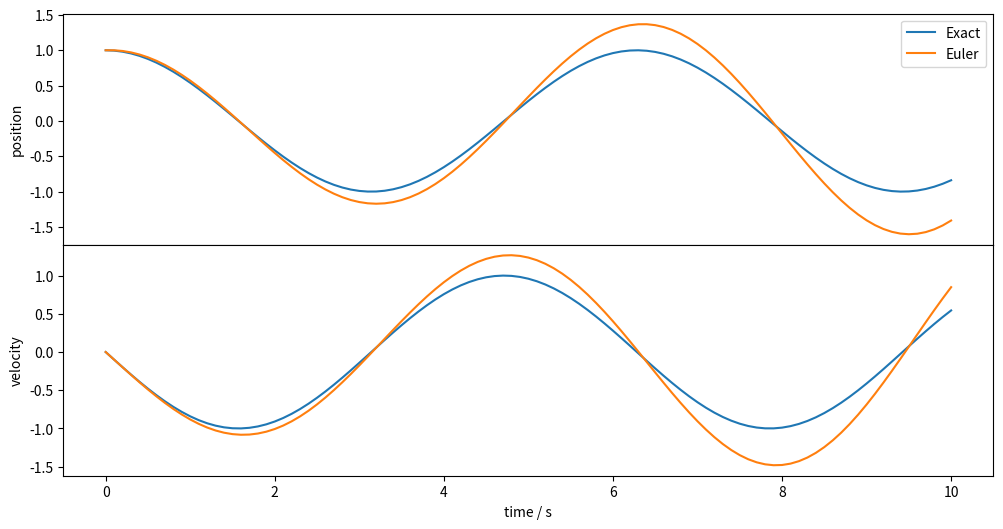

Generate this figure with matplotlib: (Note: this script raises an exception after producing the figure.)
#!/usr/bin/env python

### ANCHOR: exercise_01_b
import numpy as np
import matplotlib.pyplot as plt

# Implement Euler's method
def dfdt(t, f, omega):
    x, v = f
    return np.array([v, -omega**2 * x])

def euler_step(t_n, f_n, dt, dfdt, omega):
    return f_n + dt * dfdt(t_n, f_n, omega)

def euler_method(t0, f0, dt, dfdt, omega, n):
    ndim = len(f0)

    t = t0 + np.arange(0, n + 1) * dt
    f = np.zeros((ndim, n + 1))
    f[:, 0] = f0

    for i in range(0, n):
        f[:, i + 1] = euler_step(t[i], f[:, i], dt, dfdt, omega)

    return t, f
### ANCHOR_END: exercise_01_b

### ANCHOR: exercise_01_c
# Implement analytical solution
def harm_osc(t, f_0, omega):
    x0, v0 = f_0
    x = v0 / omega * np.sin(omega * t) + x0 * np.cos(omega * t)
    v = v0 * np.cos(omega * t) - x0 * omega * np.sin(omega * t)
    return np.array([x, v])

# Set the initial conditions
t0 = 0.0
x0 = 1.0
v0 = 0.0
f0 = np.array([x0, v0])
omega = 1.0

# Set the time step and the number of steps
dt = 0.1
t_max = 10.0
n = int(t_max / dt)

# Solve the differential equation using Euler's method
t, f_euler = euler_method(t0, f0, dt, dfdt, omega, n)

# Calculate the analytical solution
f_exact = harm_osc(t, f0, omega)

# Plot the results
fig, [ax1, ax2] = plt.subplots(2, 1, figsize=(12, 6))

ax1.plot(t, f_exact[0,:], label='Exact')
ax1.plot(t, f_euler[0,:], label='Euler')

ax1.set_ylabel('position')
ax1.set_xticks([])

ax1.legend()

ax2.plot(t, f_exact[1,:], label='Exact')
ax2.plot(t, f_euler[1,:], label='Euler')

ax2.set_xlabel('time / s')
ax2.set_ylabel('velocity')

plt.subplots_adjust(hspace=0.0)
plt.show()
### ANCHOR_END: exercise_01_c

fig.savefig('../../assets/figures/02-differential_equations/euler_harm_osc.svg')

### ANCHOR: exercise_02
# Implement the Runge-Kutta method
def rk4_step(t_n, f_n, dt, dfdt, omega):

    a21 = 1.0 / 2.0
    a31 = 0.0
    a32 = 1.0 / 2.0
    a41 = 0.0
    a42 = 0.0
    a43 = 1.0
    b1 = 1.0 / 6.0
    b2 = 1.0 / 3.0
    b3 = 1.0 / 3.0
    b4 = 1.0 / 6.0
    c2 = 1.0 / 2.0
    c3 = 1.0 / 2.0
    c4 = 1.0

    k1 = dfdt(t_n, f_n, omega)
    k2 = dfdt(t_n + dt * c2, f_n + dt * a21 * k1, omega)
    k3 = dfdt(t_n + dt * c3, f_n + dt * (a31 * k1 + a32 * k2), omega)
    k4 = dfdt(t_n + dt * c4, f_n + dt * (a41 * k1 + a42 * k2 + a43 * k3), omega)

    return f_n + dt * (b1 * k1 + b2 * k2 + b3 * k3 + b4 * k4)

def rk4_method(t0, f0, dt, dfdt, omega, n):
    ndim = len(f0)

    t = t0 + np.arange(0, n + 1) * dt
    f = np.zeros((ndim, n + 1))
    f[:, 0] = f0

    for i in range(0, n):
        f[:, i + 1] = rk4_step(t[i], f[:, i], dt, dfdt, omega)

    return t, f

# Solve the differential equation using the Runge-Kutta method
t, f_rk4 = rk4_method(t0, f0, dt, dfdt, omega, n)

# Plot the results
fig, [ax1, ax2] = plt.subplots(2, 1, figsize=(12, 6))

ax1.plot(t, f_exact[0,:], label='Exact')
ax1.plot(t, f_euler[0,:], label='Euler')
ax1.plot(t, f_rk4[0,:], label='RK4')

ax1.set_ylabel('position')
ax1.set_xticks([])

ax1.legend()

ax2.plot(t, f_exact[1,:], label='Exact')
ax2.plot(t, f_euler[1,:], label='Euler')
ax2.plot(t, f_rk4[1,:], label='RK4')

ax2.set_xlabel('time / s')
ax2.set_ylabel('velocity')

plt.subplots_adjust(hspace=0.0)
plt.show()
### ANCHOR_END: exercise_02

fig.savefig('../../assets/figures/02-differential_equations/euler_rk4_harm_osc.svg')

### ANCHOR: exercise_03_a
from scipy.integrate import solve_ivp

# Define differential equation for particle in a box
def dfdx(x, f, E):
    psi, phi = f
    dpsi_dx = phi
    dphi_dx = -2 * E * psi
    return [dpsi_dx, dphi_dx]

# Solve Schrodinger equation with shooting method
def solve_for_energy(num_states, L, step_size=0.01, tolerance=0.01):
    wavefunctions, energies = [], []
    E = 0
    while len(energies) < num_states:

        # Solve Schrodinger equation
        sol = solve_ivp(dfdx, [0, L], [0, 0.1], args=(E,), dense_output=True, t_eval=np.linspace(0, L, 1000))
        psi = sol.y[0]
        error = psi[-1]

        # Check if wavefunction is zero at boundary
        if np.abs(error) < tolerance:
            energies.append(E)
            wavefunctions.append(psi)
            E += 1
        else:
            E += step_size

    return np.array(energies), np.array(wavefunctions)

# Parameters for the problem
L = 4.0
num_states = 5
step_size = 0.001
tolerance = 0.001

# Solve Schroedinger equation with shooting method
E, Psi = solve_for_energy(num_states, L, step_size, tolerance)

# Normalize wavefunctions 
dx = L / len(Psi[0])
for i in range(len(Psi)):
    Psi[i] /= np.sqrt(np.sum(Psi[i]**2) * dx)

# Plot energy levels and wavefunctions
fig, [ax1, ax2] = plt.subplots(1, 2, figsize=(8, 4))

ax1.plot(np.arange(num_states), E, 'o', label='numerical eigenenergies')
ax1.plot(np.arange(num_states), np.arange(num_states)**2 * np.pi**2 / (2 * L**2), label='analytical eigenenergies')
ax1.set_xlabel('state')
ax1.set_ylabel('energy')
ax1.legend()

for i in range(num_states):
    ax2.plot(np.linspace(0, L, len(Psi[i])), Psi[i] + E[i], label=f'state {i}')
ax2.set_xlabel('x')
ax2.set_ylabel('energy')
ax2.legend()

plt.tight_layout()
plt.show()
### ANCHOR_END: exercise_03_a

fig.savefig('../../assets/figures/02-differential_equations/shooting_method_pib.svg')

### ANCHOR: exercise_03_b
# Define differential equation for particle in a box with step potential
def dfdx(x, f, E, V0, a):
    psi, phi = f
    V = V0 if x > a else 0
    dpsi_dx = phi
    dphi_dx = 2 * (V - E) * psi
    return [dpsi_dx, dphi_dx]

# Solve Schrodinger equation with shooting method
def solve_for_energy(num_states, L, v0, a, step_size=0.01, tolerance=0.01):
    wavefunctions, energies = [], []
    E = 0
    while len(energies) < num_states:

        # Solve Schrodinger equation
        sol = solve_ivp(dfdx, [0, L], [0, 0.1], args=(E, V0, a), dense_output=True, t_eval=np.linspace(0, L, 1000))
        psi = sol.y[0]
        error = psi[-1]

        # Check if wavefunction is zero at boundary
        if np.abs(error) < tolerance:
            energies.append(E)
            wavefunctions.append(psi)
            E += 1
        else:
            E += step_size

    return np.array(energies), np.array(wavefunctions)

# Parameters for the problem
L = 4.0
V0 = 10.0
a = 2.0
num_states = 5
step_size = 0.001
tolerance = 0.001

# Solve Schroedinger equation with shooting method
E, Psi = solve_for_energy(num_states, L, V0, a, step_size, tolerance)

# Normalize wavefunctions 
dx = L / len(Psi[0])
for i in range(len(Psi)):
    Psi[i] /= np.sqrt(np.sum(Psi[i]**2) * dx)

# Plot energy levels and wavefunctions
fig, [ax1, ax2] = plt.subplots(1, 2, figsize=(8, 4))

ax1.plot(np.arange(num_states), E, 'o', label='numerical eigenenergies')
ax1.set_xlabel('state')
ax1.set_ylabel('energy')
ax1.legend()

for i in range(num_states):
    ax2.plot(np.linspace(0, L, len(Psi[i])), Psi[i] + E[i], label=f'state {i}')
ax2.plot([0, a, a, L], [0, 0, V0, V0], 'k', label='potential')
ax2.set_xlabel('x')
ax2.set_ylabel('energy')
ax2.legend()

plt.tight_layout()
plt.show()
### ANCHOR_END: exercise_03_a

fig.savefig('../../assets/figures/02-differential_equations/shooting_method_pib_step.svg')

